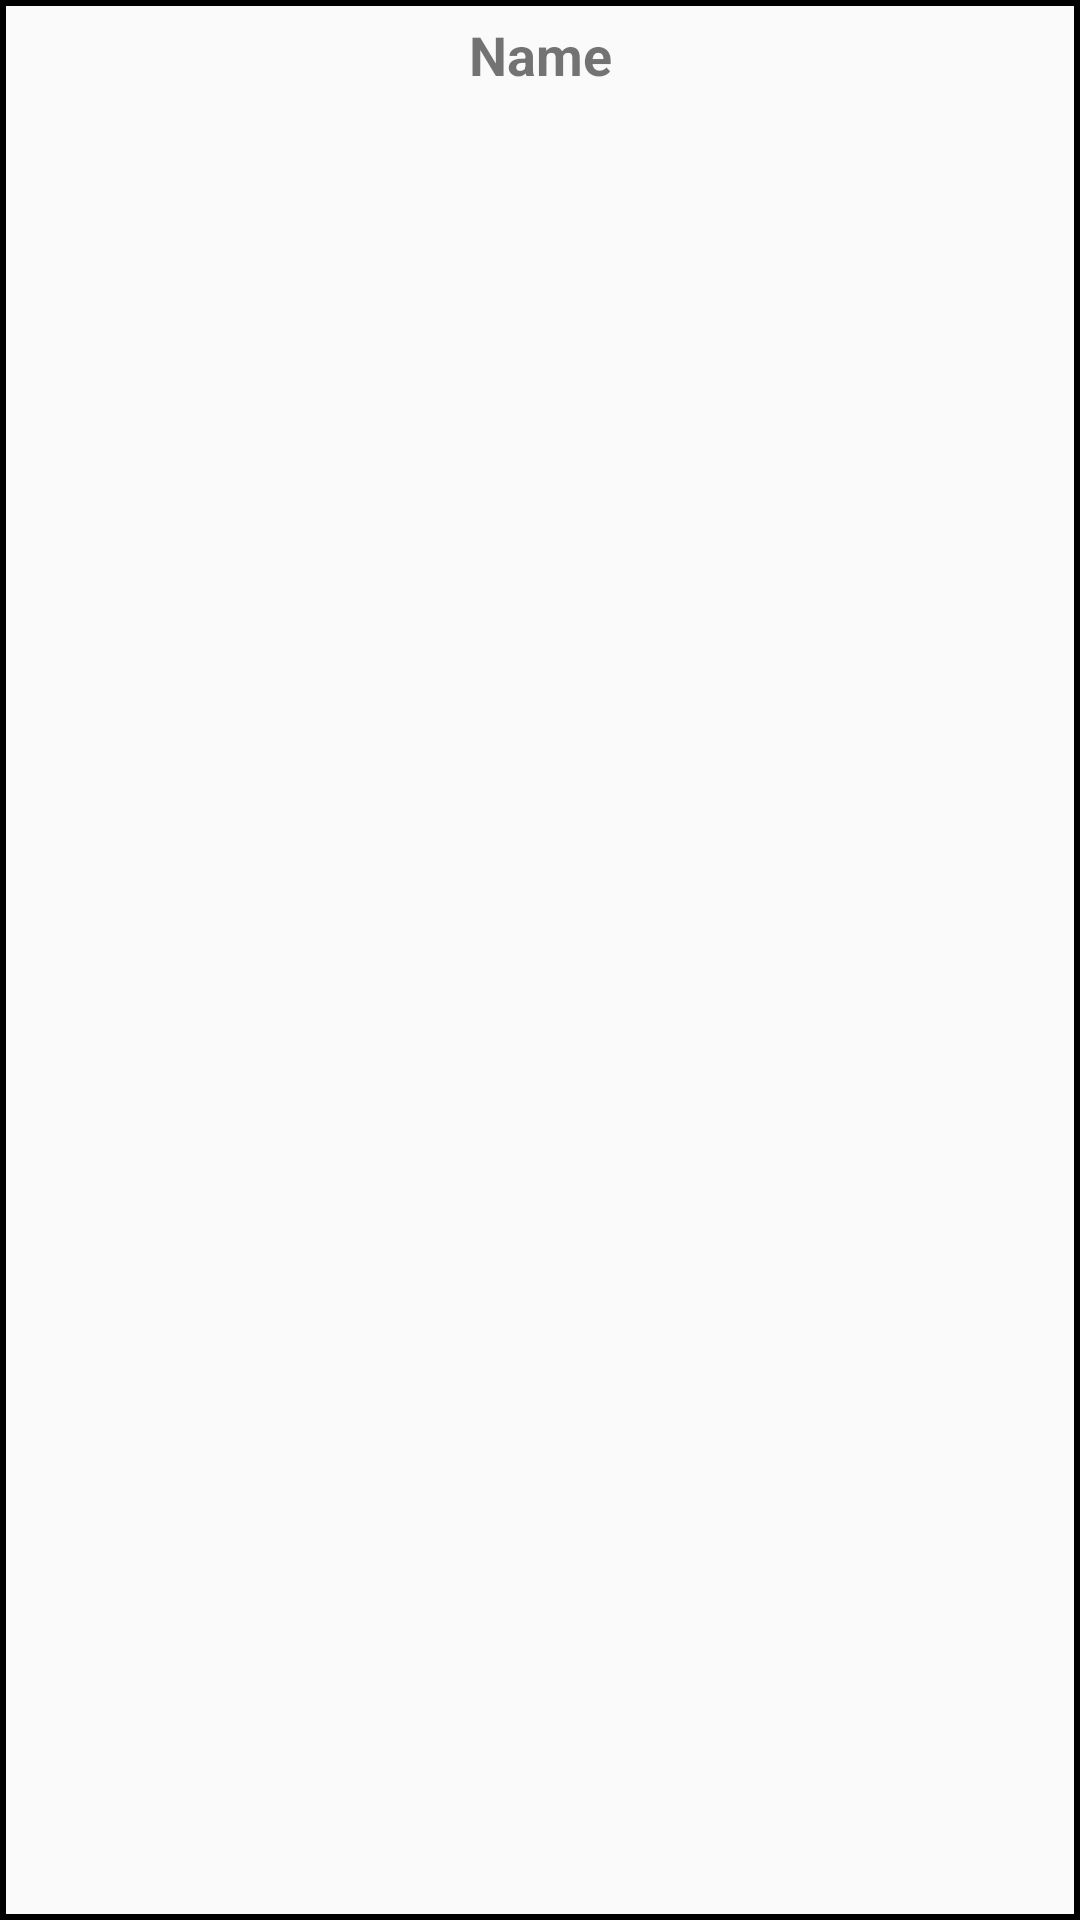

Here is an Android app screen rendered from its layout file. Give the layout XML and the strings, colors and styles it references.
<!-- AndroidManifest.xml: application theme MotiusTheme -->
<!-- res/layout/usecase_row.xml -->
<?xml version="1.0" encoding="utf-8"?>
<RelativeLayout xmlns:android="http://schemas.android.com/apk/res/android"
    android:layout_width="match_parent"
    android:layout_height="wrap_content"
    android:orientation="vertical"
    android:background="@drawable/rectangle_border">

    
    <ImageView
        android:id="@+id/image"
        android:layout_width="wrap_content"
        android:layout_height="match_parent"
        android:layout_alignParentLeft="true"
        android:paddingTop="6dip"
        android:layout_gravity="center"
        android:layout_centerInParent="true"
        android:paddingBottom="6dip"
        android:src="@drawable/itemviewbig"/>
    
    <TextView
        android:id="@+id/title"
        android:layout_width="match_parent"
        android:layout_height="wrap_content"
        android:paddingBottom="2dip"
        android:paddingTop="6dip"
        android:text="Name"
        android:textSize="18sp"
        android:textStyle="bold"
        android:gravity="center"
        android:layout_alignTop="@+id/image"
        android:layout_toRightOf="@+id/image"/>
    
    <TextView
        android:id="@+id/body"
        android:layout_width="match_parent"
        android:layout_height="wrap_content"
        android:paddingBottom="2dip"
        android:layout_below="@+id/title"
        android:layout_marginTop="2dip"
        android:gravity="center_horizontal"
        android:textStyle="italic"
        android:layout_toRightOf="@+id/image"/>

</RelativeLayout>
<!-- resources referenced by this layout -->
<resources>
  <!-- drawable rectangle_border (drawable) -->
  <?xml version="1.0" encoding="UTF-8"?>
  <shape xmlns:android="http://schemas.android.com/apk/res/android"
      android:shape="rectangle"
      android:layout_height="wrap_content"
      android:layout_width="wrap_content">
  
      <gradient
          android:angle="270"
          android:endColor="@color/textColorPrimary"
          android:startColor="@color/textColorPrimary"/>
      <solid android:color="#00000000" />
      <stroke android:width="2dip" android:color="#000000" />
  
  </shape>
  <style name="MotiusTheme" parent="MotiusTheme.Base">
  
      </style>
  <color name="textColorPrimary">#FFFFFF</color>
  <style name="MotiusTheme.Base" parent="Theme.AppCompat.Light.DarkActionBar">
          <item name="windowNoTitle">true</item>
          <item name="windowActionBar">false</item>
          <item name="colorPrimary">@color/colorPrimary</item>
          <item name="colorPrimaryDark">@color/colorPrimaryDark</item>
          <item name="colorAccent">@color/colorAccent</item>
      </style>
  <color name="colorPrimary">#3F51B5</color>
  <color name="colorPrimaryDark">#303F9F</color>
  <color name="colorAccent">#000000</color>
</resources>
